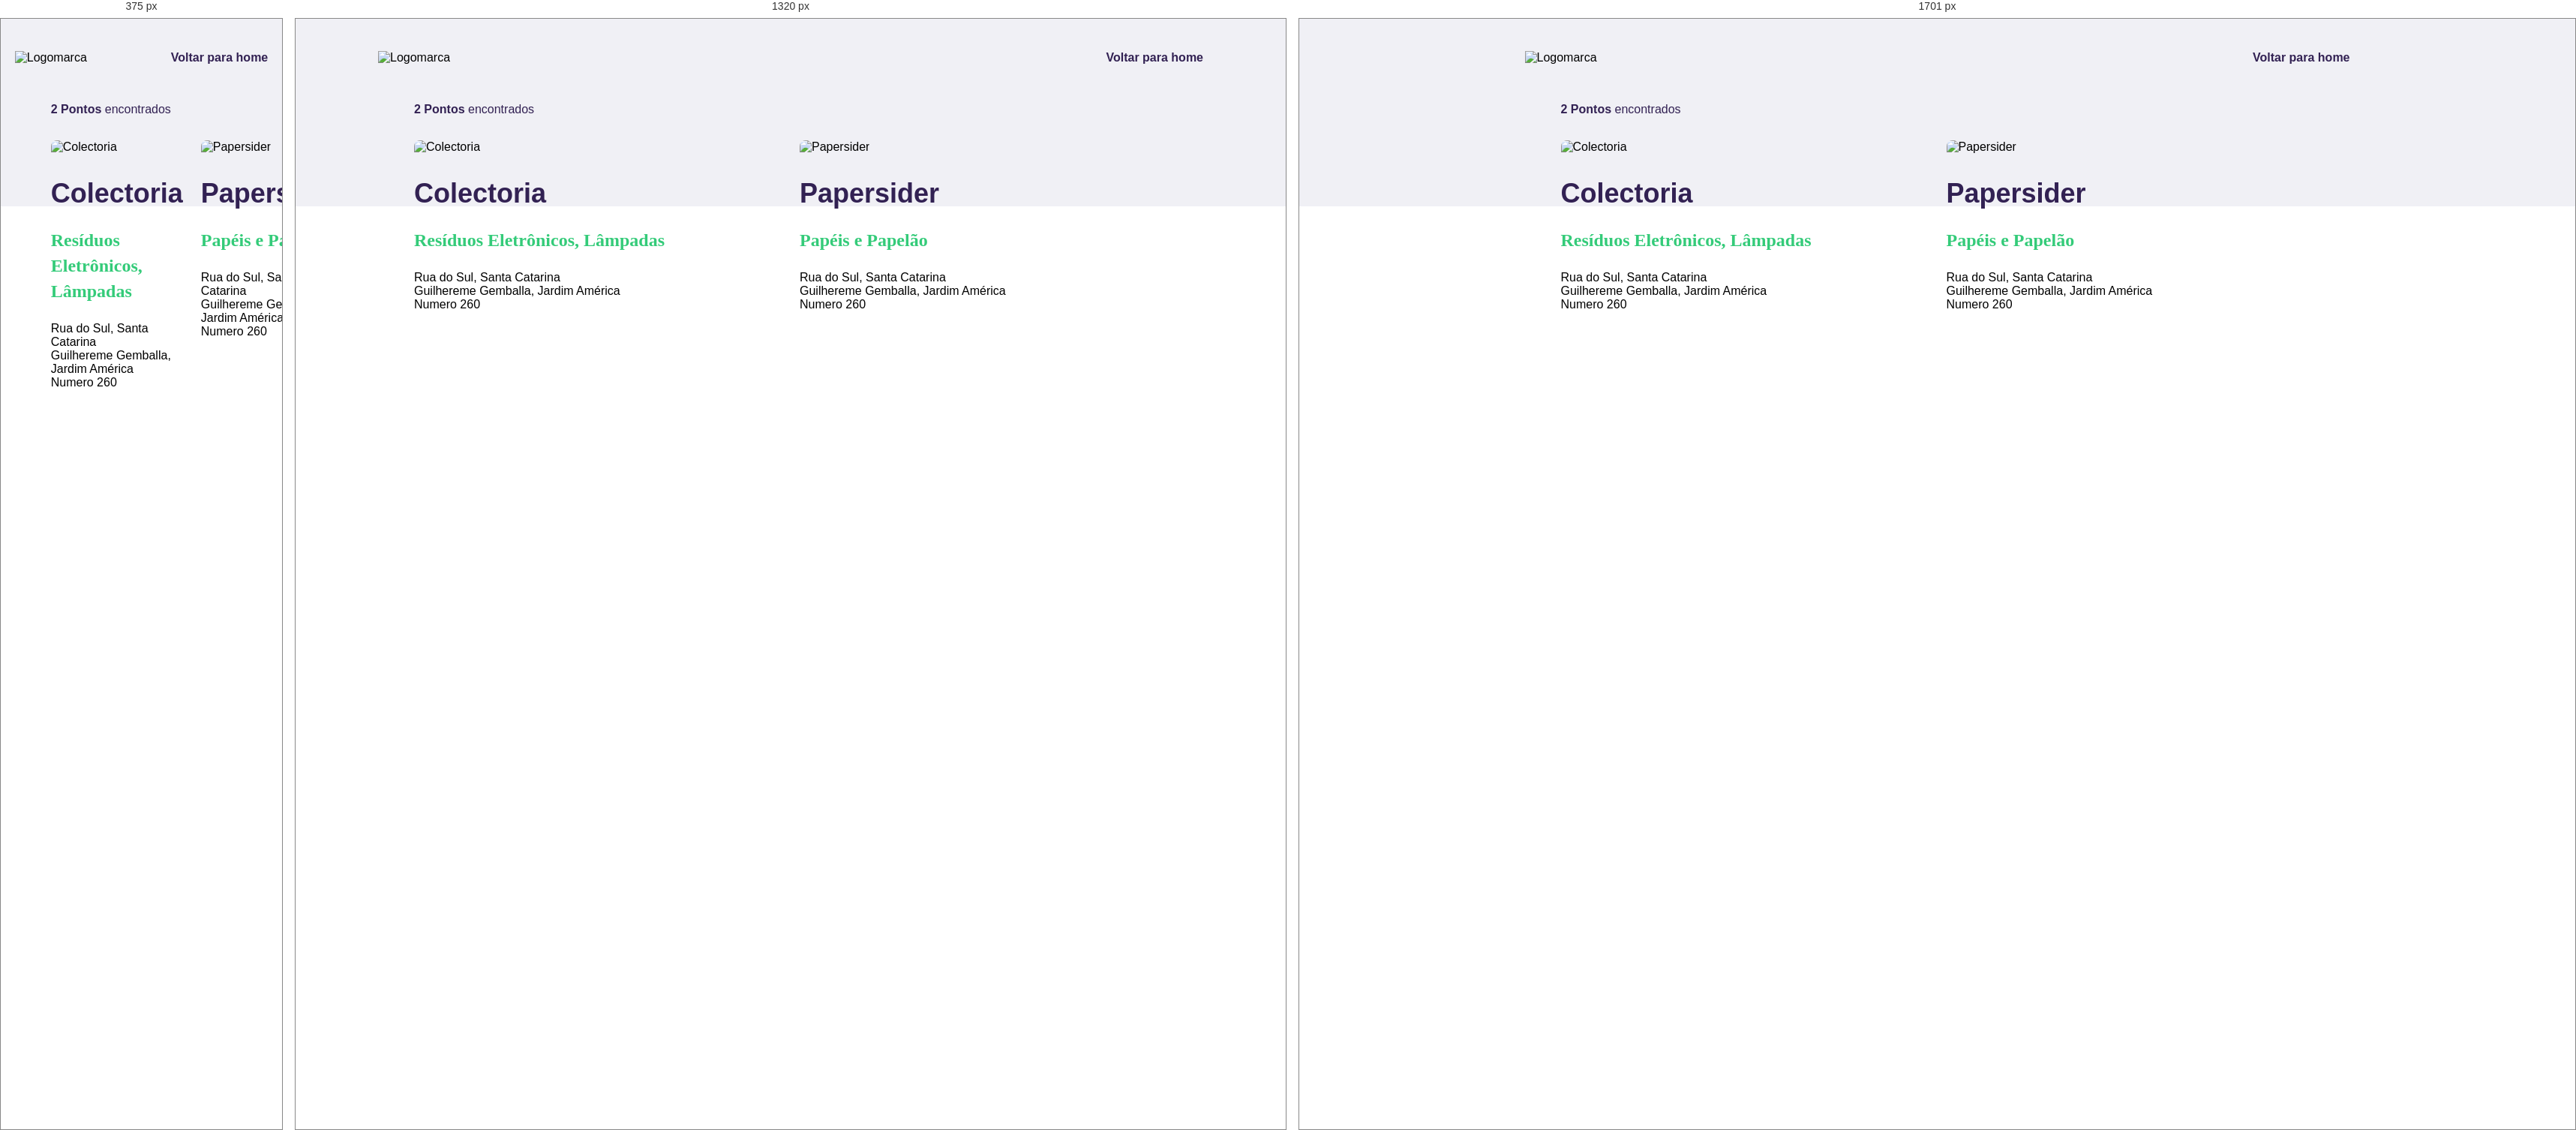
Rendered at 375 px, 1320 px and 1701 px, left to right.

<!-- file: search-results.html -->
<!DOCTYPE html>
<html lang="pt_br">
<head>
    <meta charset="UTF-8">
    <meta name="viewport" content="width=device-width, initial-scale=1.0">
    <title>Resultado da pesquisa</title>    
    <link href="https://fonts.googleapis.com/css2?family=Roboto:wght@400;700&family=Ubuntu:wght@700&display=swap" rel="stylesheet">
    <link rel="stylesheet" href="/styles/main.css">
    <link rel="stylesheet" href="/styles/search-results.css">
    <link rel="stylesheet" href="/styles/responsive.css">
    
</head> 

<body>

    <div id="page-search-results">        
              
        <header>

            <img src="/assets/logo.svg" alt="Logomarca">
            <a href="/index.html">
                <span></span>
                Voltar para home
            </a>
        </header> 
        
        <main>
            <h4>
                <strong>2 Pontos</strong> encontrados
            </h4>

            <div class="cards">
                <div class="card">
                    <img src="https://images.unsplash.com/photo-1528323273322-d81458248d40?ixlib=rb-1.2.1&ixid=eyJhcHBfaWQiOjEyMDd9&auto=format&fit=crop&w=400&q=60" alt="Colectoria">
                    <h1>Colectoria</h1>
                    <h3>Resíduos Eletrônicos, Lâmpadas</h3>
                    <p>
                        Rua do Sul, Santa Catarina <br>
                        Guilhereme Gemballa, Jardim América <br>
                        Numero 260
                    </p>
                </div>

                <div class="card">
                    <img src="https://images.unsplash.com/photo-1567393528677-d6adae7d4a0a?ixlib=rb-1.2.1&ixid=eyJhcHBfaWQiOjEyMDd9&auto=format&fit=crop&w=400&q=60" alt="Papersider">
                    <h1>Papersider</h1>
                    <h3>Papéis e Papelão</h3>
                    <p>
                        Rua do Sul, Santa Catarina <br>
                        Guilhereme Gemballa, Jardim América <br>
                        Numero 260
                    </p>
                </div>
            </div>
       
        </main>
         
    </div> 
    
</body>

</html>


/* @media block from responsive.css */
@media (max-width: 940px) {
        
    #page-home{
        background-position-x: 70vw;
    }
       
    #page-home .content{
        align-items: center;
        text-align: center;
    }

    #page-home header a{
        position: absolute;
        bottom: 10px;
        left: 50%;
        transform: translateX(-50%);
    }
    #page-home main{
        align-items: center;
    }
}

/* @media block from responsive.css */
@media(min-width: 1700px){
    #page-home{
        background-position-x: 40vw;
    }
}